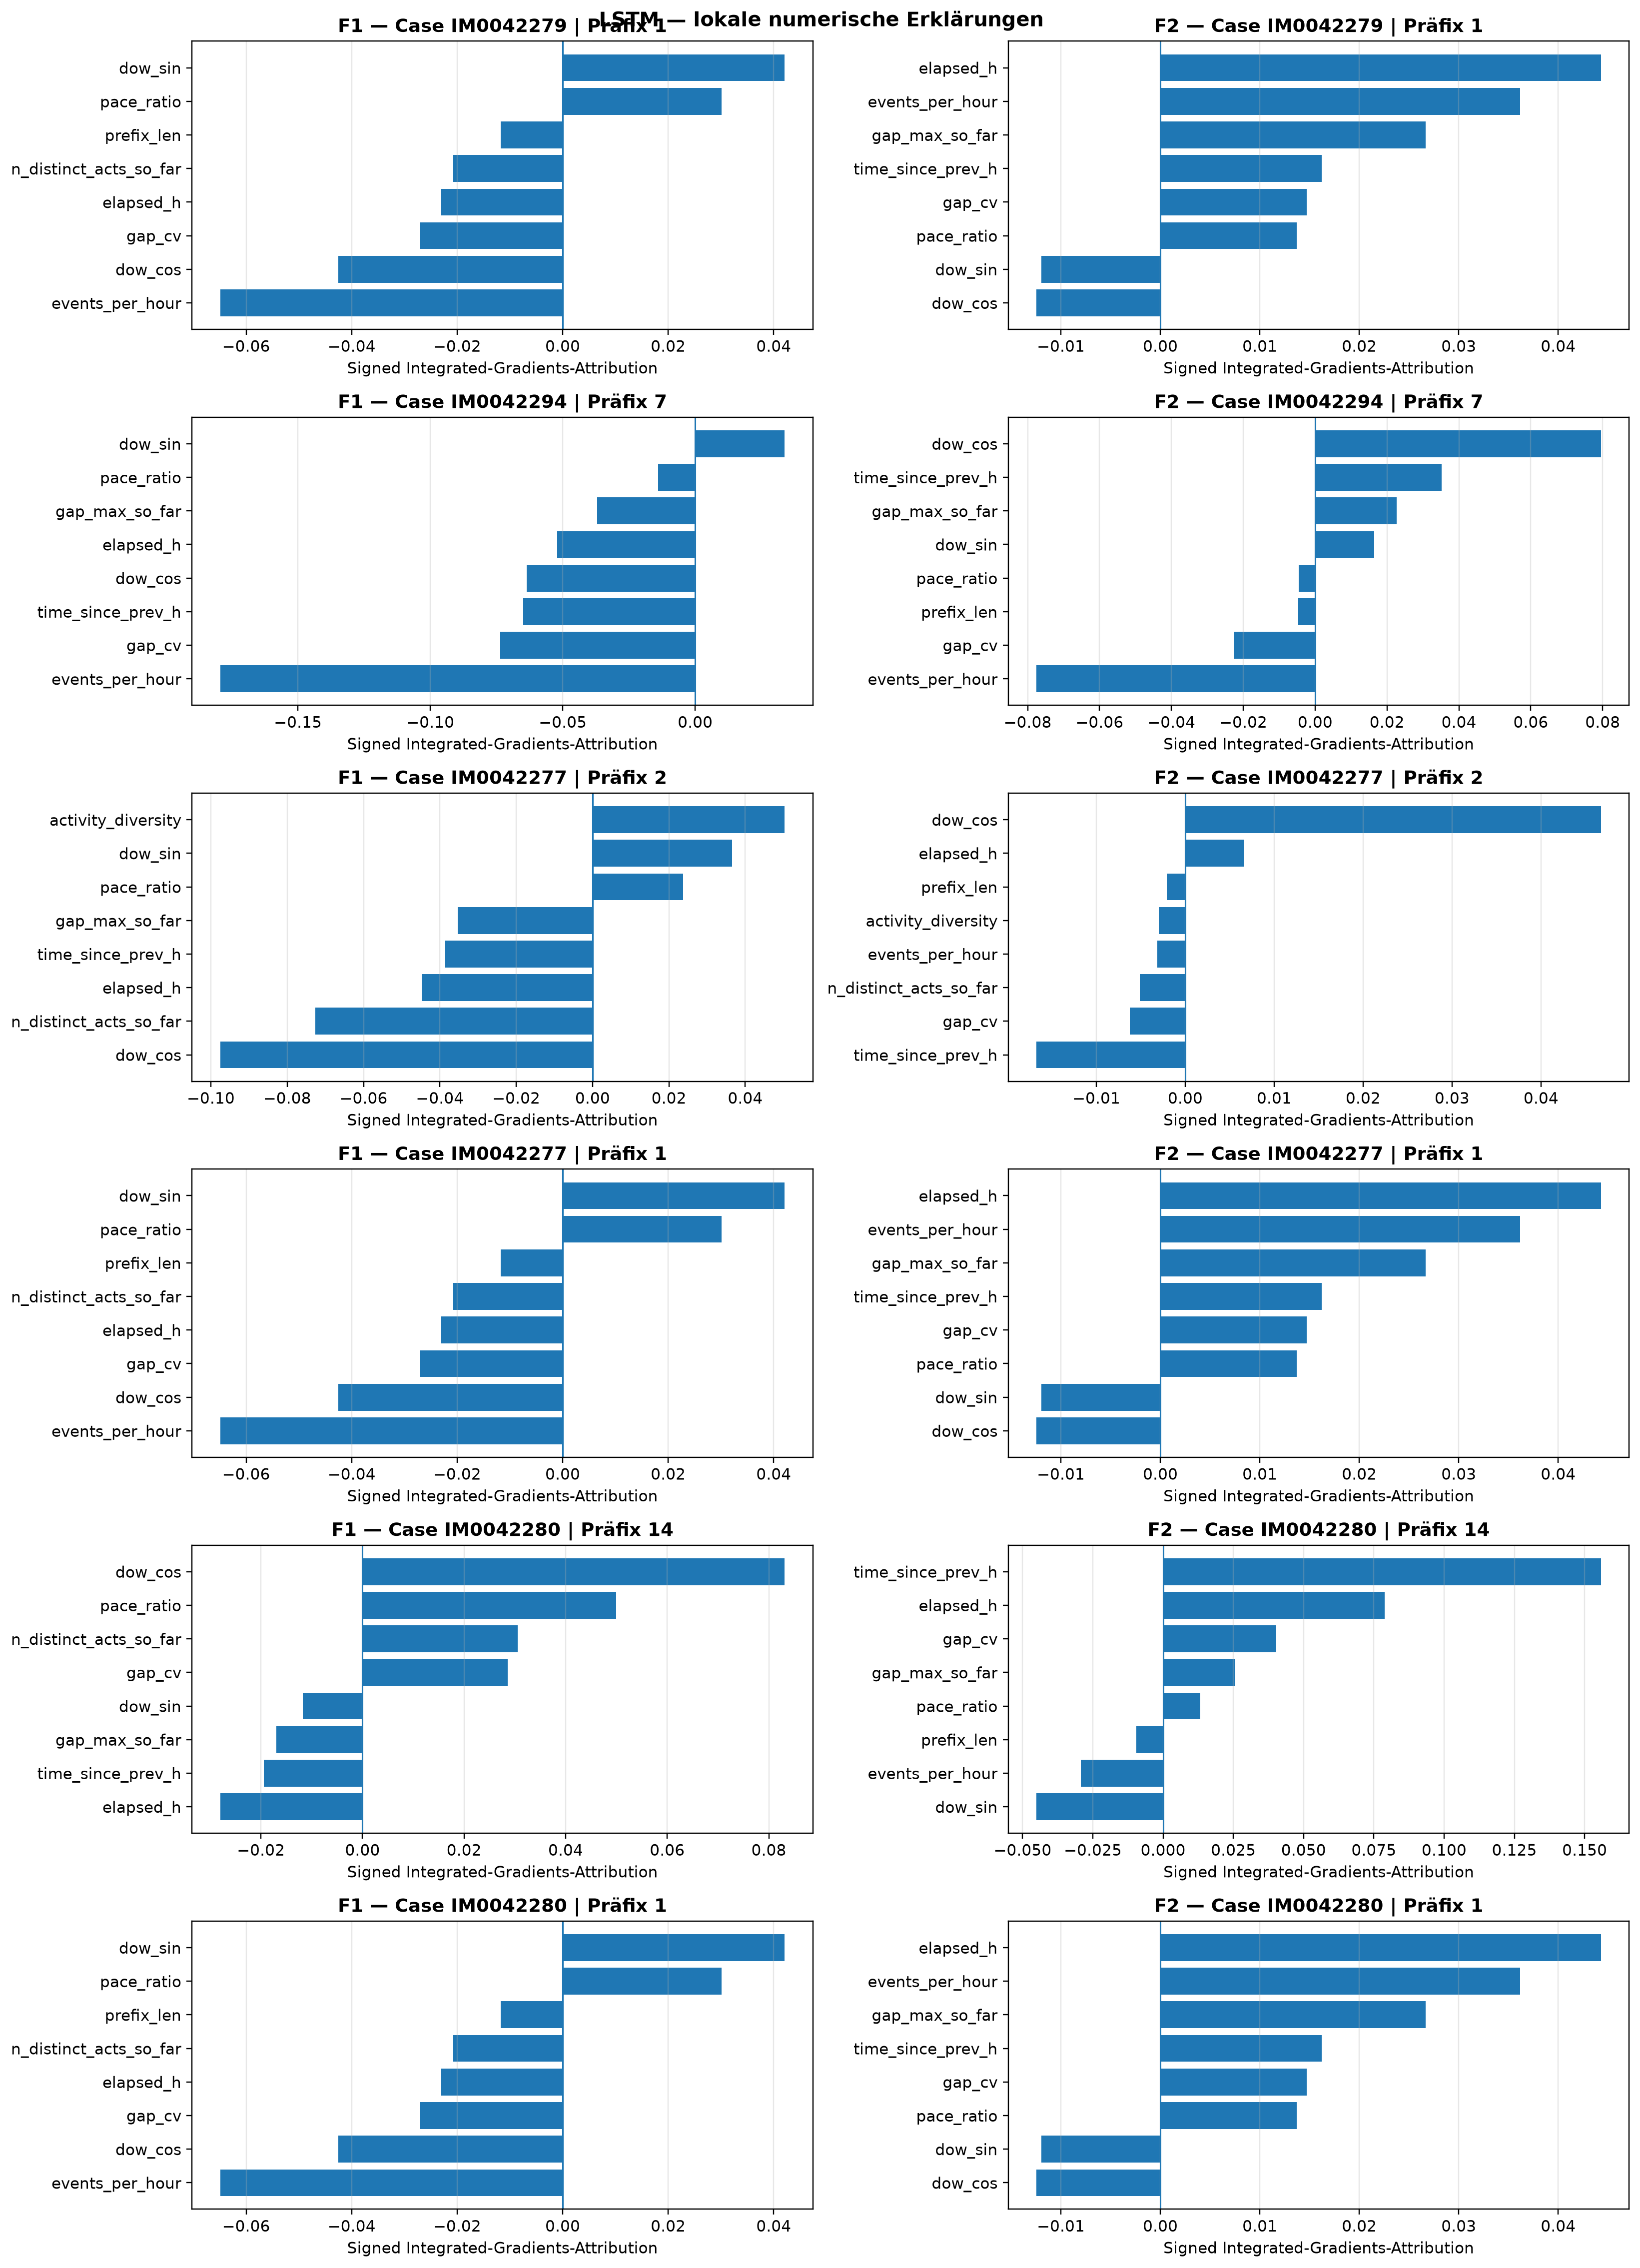

Data behind this chart, as committed beside it:
Test_Index, Case_ID, Prefix_Len, True_Remaining_h, Pred_Remaining_h, True_Class, Pred_Class, Feature, F1_Attribution, F2_Attribution
41, IM0042279, 1, 2.339, 19.75, 0, 0, prefix_len, -0.01172, -0.0018
41, IM0042279, 1, 2.339, 19.75, 0, 0, elapsed_h, -0.02298, 0.0443
41, IM0042279, 1, 2.339, 19.75, 0, 0, time_since_prev_h, -0.0001136, 0.01622
41, IM0042279, 1, 2.339, 19.75, 0, 0, dow_sin, 0.04209, -0.01196
41, IM0042279, 1, 2.339, 19.75, 0, 0, dow_cos, -0.04252, -0.01245
41, IM0042279, 1, 2.339, 19.75, 0, 0, n_distinct_acts_so_far, -0.02071, 0.005238
41, IM0042279, 1, 2.339, 19.75, 0, 0, gap_max_so_far, -0.009545, 0.02664
41, IM0042279, 1, 2.339, 19.75, 0, 0, pace_ratio, 0.03008, 0.01372
41, IM0042279, 1, 2.339, 19.75, 0, 0, events_per_hour, -0.0649, 0.03617
41, IM0042279, 1, 2.339, 19.75, 0, 0, activity_diversity, -0.006975, 0.005984
41, IM0042279, 1, 2.339, 19.75, 0, 0, gap_cv, -0.027, 0.0147
195, IM0042294, 7, 18.41, 26, 0, 1, prefix_len, -0.0005603, -0.004667
195, IM0042294, 7, 18.41, 26, 0, 1, elapsed_h, -0.05221, 0.003526
195, IM0042294, 7, 18.41, 26, 0, 1, time_since_prev_h, -0.06502, 0.03517
195, IM0042294, 7, 18.41, 26, 0, 1, dow_sin, 0.03381, 0.01645
195, IM0042294, 7, 18.41, 26, 0, 1, dow_cos, -0.0637, 0.07953
195, IM0042294, 7, 18.41, 26, 0, 1, n_distinct_acts_so_far, -0.0006505, -0.003214
195, IM0042294, 7, 18.41, 26, 0, 1, gap_max_so_far, -0.03695, 0.02269
195, IM0042294, 7, 18.41, 26, 0, 1, pace_ratio, -0.01395, -0.004569
195, IM0042294, 7, 18.41, 26, 0, 1, events_per_hour, -0.1793, -0.07752
195, IM0042294, 7, 18.41, 26, 0, 1, activity_diversity, -0.009662, -0.001172
195, IM0042294, 7, 18.41, 26, 0, 1, gap_cv, -0.07364, -0.02258
1, IM0042277, 2, 75.04, 37.15, 1, 1, prefix_len, 0.009612, -0.002092
1, IM0042277, 2, 75.04, 37.15, 1, 1, elapsed_h, -0.04474, 0.006605
1, IM0042277, 2, 75.04, 37.15, 1, 1, time_since_prev_h, -0.03858, -0.01672
1, IM0042277, 2, 75.04, 37.15, 1, 1, dow_sin, 0.0365, -0.000584
1, IM0042277, 2, 75.04, 37.15, 1, 1, dow_cos, -0.09752, 0.04674
1, IM0042277, 2, 75.04, 37.15, 1, 1, n_distinct_acts_so_far, -0.07264, -0.005133
1, IM0042277, 2, 75.04, 37.15, 1, 1, gap_max_so_far, -0.03529, 0.001779
1, IM0042277, 2, 75.04, 37.15, 1, 1, pace_ratio, 0.02368, -0.0004684
1, IM0042277, 2, 75.04, 37.15, 1, 1, events_per_hour, 0.02367, -0.003122
1, IM0042277, 2, 75.04, 37.15, 1, 1, activity_diversity, 0.05033, -0.002994
1, IM0042277, 2, 75.04, 37.15, 1, 1, gap_cv, -0.01096, -0.006258
0, IM0042277, 1, 75.94, 19.75, 1, 0, prefix_len, -0.01172, -0.0018
0, IM0042277, 1, 75.94, 19.75, 1, 0, elapsed_h, -0.02298, 0.0443
0, IM0042277, 1, 75.94, 19.75, 1, 0, time_since_prev_h, -0.0001136, 0.01622
0, IM0042277, 1, 75.94, 19.75, 1, 0, dow_sin, 0.04209, -0.01196
0, IM0042277, 1, 75.94, 19.75, 1, 0, dow_cos, -0.04252, -0.01245
0, IM0042277, 1, 75.94, 19.75, 1, 0, n_distinct_acts_so_far, -0.02071, 0.005238
0, IM0042277, 1, 75.94, 19.75, 1, 0, gap_max_so_far, -0.009545, 0.02664
0, IM0042277, 1, 75.94, 19.75, 1, 0, pace_ratio, 0.03008, 0.01372
0, IM0042277, 1, 75.94, 19.75, 1, 0, events_per_hour, -0.0649, 0.03617
0, IM0042277, 1, 75.94, 19.75, 1, 0, activity_diversity, -0.006975, 0.005984
0, IM0042277, 1, 75.94, 19.75, 1, 0, gap_cv, -0.027, 0.0147
58, IM0042280, 14, 92.19, 54.13, 2, 2, prefix_len, 0.008016, -0.009588
58, IM0042280, 14, 92.19, 54.13, 2, 2, elapsed_h, -0.028, 0.07879
58, IM0042280, 14, 92.19, 54.13, 2, 2, time_since_prev_h, -0.01944, 0.1558
58, IM0042280, 14, 92.19, 54.13, 2, 2, dow_sin, -0.01172, -0.04504
58, IM0042280, 14, 92.19, 54.13, 2, 2, dow_cos, 0.08313, -0.006966
58, IM0042280, 14, 92.19, 54.13, 2, 2, n_distinct_acts_so_far, 0.03059, -0.006805
58, IM0042280, 14, 92.19, 54.13, 2, 2, gap_max_so_far, -0.017, 0.02574
58, IM0042280, 14, 92.19, 54.13, 2, 2, pace_ratio, 0.04998, 0.0132
58, IM0042280, 14, 92.19, 54.13, 2, 2, events_per_hour, 0.002624, -0.02934
58, IM0042280, 14, 92.19, 54.13, 2, 2, activity_diversity, -0.002792, -0.009455
58, IM0042280, 14, 92.19, 54.13, 2, 2, gap_cv, 0.02862, 0.04017
45, IM0042280, 1, 166.3, 19.75, 2, 0, prefix_len, -0.01172, -0.0018
45, IM0042280, 1, 166.3, 19.75, 2, 0, elapsed_h, -0.02298, 0.0443
45, IM0042280, 1, 166.3, 19.75, 2, 0, time_since_prev_h, -0.0001136, 0.01622
45, IM0042280, 1, 166.3, 19.75, 2, 0, dow_sin, 0.04209, -0.01196
45, IM0042280, 1, 166.3, 19.75, 2, 0, dow_cos, -0.04252, -0.01245
... 6 more rows
